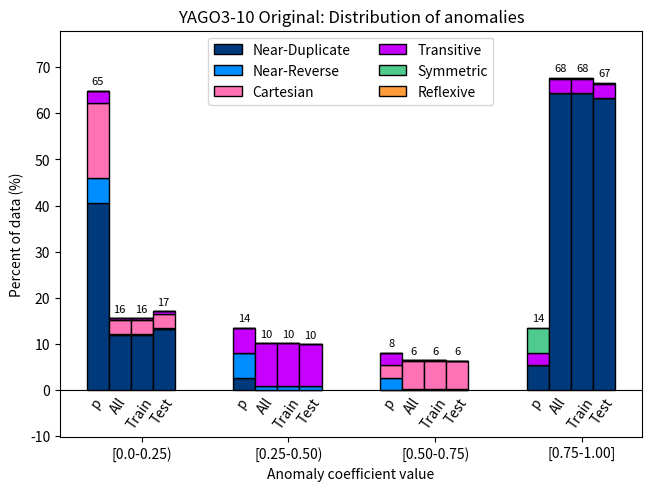
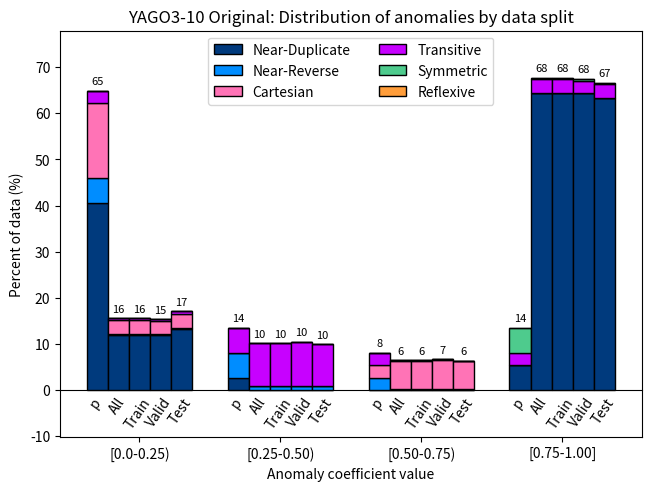
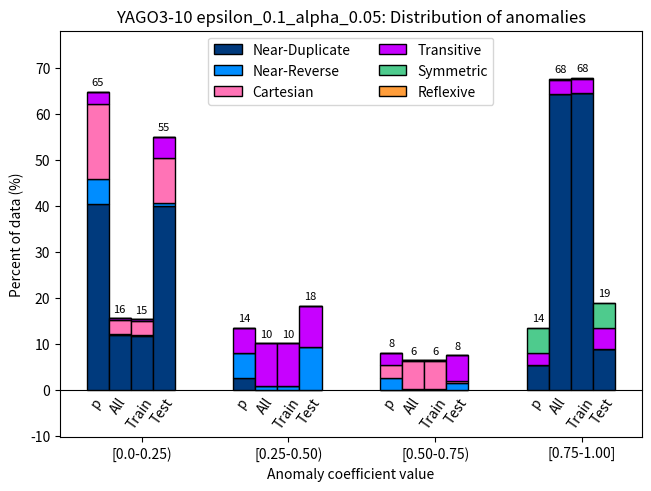
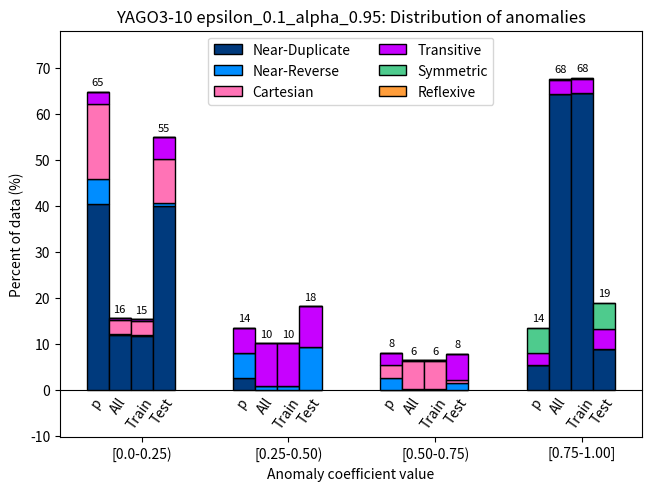
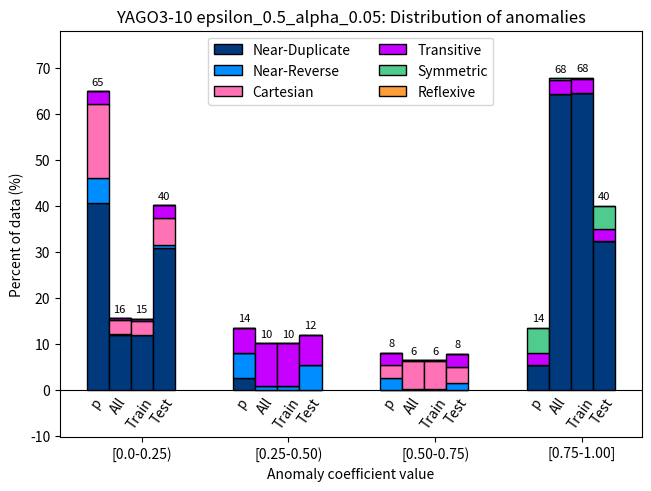
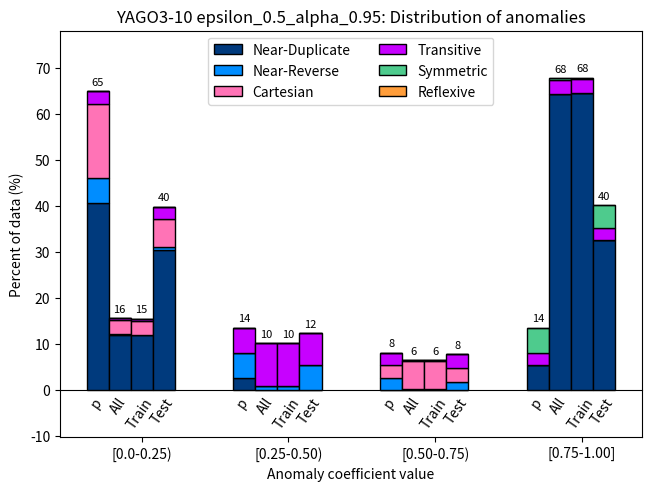
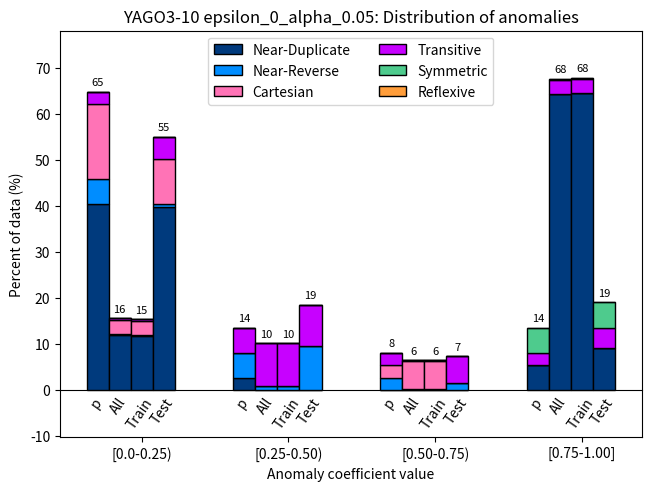
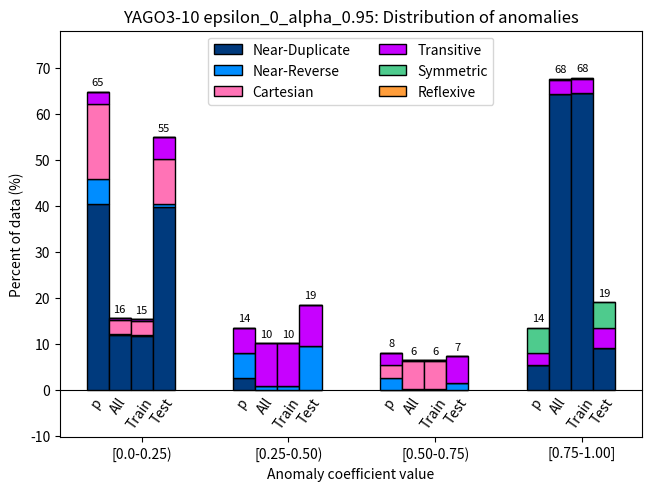
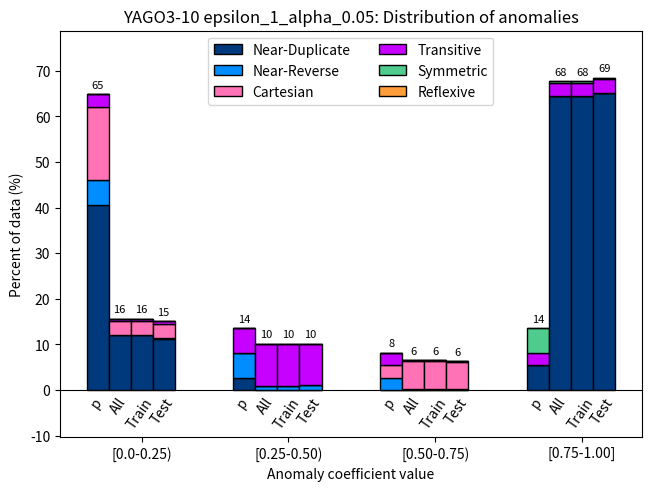
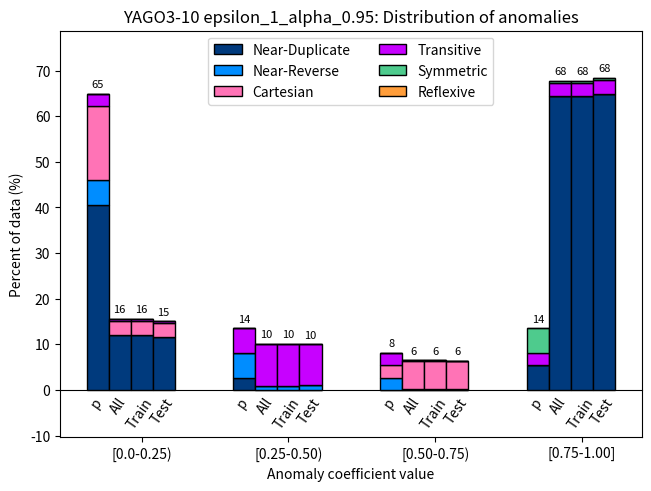

Reproduce these figures in Python, in order. (Note: this script raises an exception after producing the figures.)
from matplotlib.backends.backend_pdf import PdfPages
from matplotlib.patches import Patch
import matplotlib.pyplot as plt
import numpy as np


def main():
    # FB15k-237
    dataset_name = "FB15k-237"
    p_counts = [82, 48, 28, 26, 53]
    all_counts = [125093, 74169, 28537, 20774, 61543]
    train_counts = [103522, 64631, 25542, 19555, 58865]
    valid_counts = [9973, 4363, 1384, 563, 1252]
    test_counts = [11598, 5175, 1611, 656, 1426]
    fb15k237_percents = {
        'p': [[8.016877637130804, 5.907172995780592, 5.907172995780592, 3.375527426160338], [5.48523206751055, 7.594936708860762, 5.0632911392405076, 4.641350210970465], [24.894514767932503, 5.0632911392405076, 2.109704641350211, 6.751054852320677], [1.2658227848101264, 1.2658227848101264, 0.0, 4.641350210970465], [0.0, 0.42194092827004215, 0.0, 5.48523206751055], [0.42194092827004215, 0.42194092827004215, 0.0, 1.2658227848101264]],
        'All': [[11.32156999316385, 4.378039185337098, 1.8744598795289504, 1.5745720956029359], [9.721846018909055, 11.964877658682559, 5.053592849127424, 2.7531633324304456], [26.209869855150963, 2.5919333410723726, 1.8025513033832503, 3.197513188613293], [0.20057010924944213, 2.9040746043416013, 0.0, 10.976860271640291], [0.0, 0.06513691650866127, 0.0, 2.774768151272427], [0.05836525687162223, 0.03643797804692438, 0.0, 0.5397980110668266]],
        'Train': [[10.872609007221211, 4.424232401741912, 2.053176046891939, 1.7742498575969718], [9.380960255774212, 12.276427245833561, 5.467173805192658, 3.088767616632673], [24.479723646252516, 2.4092754901420346, 1.6849493780203222, 3.016004262903552], [0.1863182845488121, 2.8616577549932933, 0.0, 12.25768516987303], [0.0, 0.06320856990610588, 0.0, 3.054958381566617], [0.05438876945409111, 0.03638167686456094, 0.0, 0.5578523785899344]],
        'Valid': [[14.342743085258055, 3.974907328200741, 0.58169375534645, 0.12546335899629313], [12.437981180496152, 9.347020245223836, 2.0986598232107214, 0.35357855717137154], [38.842315369261485, 3.9520958083832345, 2.6803535785571713, 4.61362988309096], [0.290846877673225, 3.176504134587967, 0.0, 1.710863986313088], [0.0, 0.09694895922440833, 0.0, 0.8098089535215284], [0.07413743940690048, 0.02281151981750784, 0.0, 0.46763615625891075]],
        'Test': [[14.702433304016422, 4.109254373106615, 0.6058829277826638, 0.16124303723248315], [11.927098602560344, 10.065474445421676, 2.086387178735463, 0.3469168376820092], [38.39050131926121, 3.8551744356493693, 2.61409166422359, 4.397537379067722], [0.31271376917814914, 3.23463304993648, 0.0, 1.886054920355712], [0.0, 0.06351998436431154, 0.0, 0.7329228965112868], [0.0977230528681716, 0.0488615264340858, 0.0, 0.36157529561223495]]
    }
    wn18_percents = {
        'p': [[0.0, 0.0, 0.0, 0.0], [0.0, 0.0, 0.0, 77.77777777777779], [0.0, 0.0, 0.0, 0.0], [0.0, 0.0, 0.0, 0.0],
              [0.0, 0.0, 5.555555555555555, 16.666666666666664], [0.0, 0.0, 0.0, 0.0]],
        'All': [[0.0, 0.0, 0.0, 0.0], [0.0, 0.0, 0.0, 77.17343933651166], [0.0, 0.0, 0.0, 0.0], [0.0, 0.0, 0.0, 0.0],
                [0.0, 0.0, 0.9218050474769219, 21.90475561601141], [0.0, 0.0, 0.0, 0.0]],
        'Train': [[0.0, 0.0, 0.0, 0.0], [0.0, 0.0, 0.0, 77.2118606920151], [0.0, 0.0, 0.0, 0.0], [0.0, 0.0, 0.0, 0.0],
                  [0.0, 0.0, 0.9183976470920943, 21.869741660892803], [0.0, 0.0, 0.0, 0.0]],
        'Valid': [[0.0, 0.0, 0.0, 0.0], [0.0, 0.0, 0.0, 76.7], [0.0, 0.0, 0.0, 0.0], [0.0, 0.0, 0.0, 0.0],
                  [0.0, 0.0, 0.8200000000000001, 22.48], [0.0, 0.0, 0.0, 0.0]],
        'Test': [[0.0, 0.0, 0.0, 0.0], [0.0, 0.0, 0.0, 76.55999999999997], [0.0, 0.0, 0.0, 0.0], [0.0, 0.0, 0.0, 0.0],
                 [0.0, 0.0, 1.1199999999999999, 22.32], [0.0, 0.0, 0.0, 0.0]],
    }
    wnrr_percents = {
        'p': [[18.181818181818183, 0.0, 0.0, 0.0], [9.090909090909092, 0.0, 0.0, 0.0],
              [27.272727272727273, 0.0, 0.0, 0.0], [9.090909090909092, 0.0, 0.0, 0.0],
              [0.0, 0.0, 9.090909090909092, 27.272727272727273], [0.0, 0.0, 0.0, 0.0]],
        'All': [[12.110362031332324, 0.0, 0.0, 0.0], [40.0212896358182, 0.0, 0.0, 0.0],
                [5.169725707772867, 0.0, 0.0, 0.0], [5.528853907938454, 0.0, 0.0, 0.0],
                [0.0, 0.0, 1.5010268485962819, 35.66874186854187], [0.0, 0.0, 0.0, 0.0]],
        'Train': [[12.112627396787008, 0.0, 0.0, 0.0], [40.071399781194216, 0.0, 0.0, 0.0],
                  [5.151148730350665, 0.0, 0.0, 0.0], [5.546150745667069, 0.0, 0.0, 0.0],
                  [0.0, 0.0, 1.4959405769562963, 35.62273276904474], [0.0, 0.0, 0.0, 0.0]],
        'Valid': [[12.458800263678311, 0.0, 0.0, 0.0], [38.694792353328936, 0.0, 0.0, 0.0],
                  [5.372445616348055, 0.0, 0.0, 0.0], [5.075807514831905, 0.0, 0.0, 0.0],
                  [0.0, 0.0, 1.3513513513513513, 37.04680290046144], [0.0, 0.0, 0.0, 0.0]],
        'Test': [[11.710274409700064, 0.0, 0.0, 0.0], [39.91703892788768, 0.0, 0.0, 0.0],
                 [5.488194001276324, 0.0, 0.0, 0.0], [5.488194001276324, 0.0, 0.0, 0.0],
                 [0.0, 0.0, 1.7868538608806637, 35.60944479897894], [0.0, 0.0, 0.0, 0.0]],
    }
    fb15k_percents = {
        'p': [[0.9665427509293681, 1.1152416356877324, 1.4869888475836432, 20.07434944237923],
              [0.0, 0.0, 0.0, 66.61710037174684],
              [1.6356877323420076, 1.1895910780669146, 0.7434944237918216, 3.1970260223048297],
              [0.0, 0.0, 0.0, 0.446096654275093], [0.0, 0.0, 0.0, 2.3048327137546463],
              [0.0, 0.07434944237918216, 0.0, 0.14869888475836432]],
        'All': [[4.22989701340565, 1.228780860940236, 0.8527337292494425, 6.9491888898082195],
                [0.0, 0.0, 0.0, 74.19644621107592],
                [2.0984004066104593, 0.30090524861831797, 0.8708015528196782, 0.4255225738036819],
                [0.0, 0.0, 0.0, 0.22390592573955653], [0.0, 0.0, 0.0, 8.501670851534834],
                [0.0, 0.02026297970493724, 0.0, 0.10148375668889403]],
        'Train': [[4.228984439357373, 1.2298661677105278, 0.8575118702162099, 6.949716646451796],
                  [0.0, 0.0, 0.0, 74.23055747585617],
                  [2.103315381399257, 0.29494434348493814, 0.8753120200686341, 0.4276175534314958],
                  [0.0, 0.0, 0.0, 0.2274693568350506], [0.0, 0.0, 0.0, 8.453208373521656],
                  [0.0, 0.020904827152265795, 0.0, 0.10059154451486312]],
        'Valid': [[4.252000000000001, 1.1860000000000002, 0.8600000000000002, 7.015999999999987],
                  [0.0, 0.0, 0.0, 73.95999999999972],
                  [2.081999999999999, 0.33599999999999997, 0.8640000000000001, 0.43400000000000005],
                  [0.0, 0.0, 0.0, 0.206], [0.0, 0.0, 0.0, 8.662], [0.0, 0.01, 0.0, 0.132]],
        'Test': [[4.218652130487039, 1.25611552199895, 0.8075028355707538, 6.8883208342502975],
                 [0.0, 0.0, 0.0, 74.1175873101858],
                 [2.0720827478796693, 0.3199539537167138, 0.8396675187486246, 0.4012121006923872],
                 [0.0, 0.0, 0.0, 0.20991687968715614], [0.0, 0.0, 0.0, 8.76233684887678],
                 [0.0, 0.023700292867904725, 0.0, 0.08295102503766655]]
    }
    # single_histogram(p_counts, "FB15k-237 p Distribution")
    # anomaly_dist_histogram(all_counts, train_counts, valid_counts, test_counts, dataset_name)
    # percent_comparison(p_counts, all_counts, train_counts, valid_counts, test_counts, dataset_name)
    # stacked_bar_chart(fb15k_percents, "FB15k")
    # stacked_bar_chart(fb15k237_percents, "FB15k-237")
    # stacked_bar_chart(wn18_percents, "WN18")
    # stacked_bar_chart(wnrr_percents, "WN18RR")
    #create_all_pdf()

    # Experiment data
    create_experiment_pdf()


def create_all_pdf():
    figs = []

    # BioKG
    dataset_name = "BioKG"
    # using counts for just near-same, near-reverse, and cartesian anomalies
        # p_counts = [12, 0, 1, 0, 4]
        # all_counts = [2015813, 0, 28033, 0, 24152]
        # train_counts = [2005708, 0, 27926, 0, 24024]
        # valid_counts = [5065, 0, 55, 0, 50]
        # test_counts = [5040, 0, 52, 0, 78]
    # using counts for near-same, near-reverse, cartesian, reflexive, transitive, duplicate, and symmetric anomalies
    p_counts = [10, 0, 1, 0, 6]
    all_counts = [567911, 0, 28033, 0, 1472054]
    train_counts = [565277, 0, 27926, 0, 1464455]
    valid_counts = [1298, 0, 55, 0, 3817]
    test_counts = [1336, 0, 52, 0, 3782]
    figs.append(single_histogram(p_counts, "BioKG p Distribution"))
    figs.append(anomaly_dist_histogram(all_counts, train_counts, valid_counts, test_counts, dataset_name))
    figs.append(percent_comparison(p_counts, all_counts, train_counts, valid_counts, test_counts, dataset_name))
    #figs.append(stacked_bar_chart(percents, dataset_name))

    # FB13
    dataset_name = "FB13"
    # p_counts = [8, 2, 1, 0, 2]
    # all_counts = [200148, 66753, 66663, 0, 12309]
    # train_counts = [177747, 66753, 59423, 0, 12309]
    # valid_counts = [4464, 0, 1444, 0, 0]
    # test_counts = [17937, 0, 5796, 0, 0]
    p_counts = [7, 2, 1, 0, 3]
    all_counts = [195684, 66753, 66663, 0, 16773]
    train_counts = [173283, 66753, 59423, 0, 16773]
    valid_counts = [4464, 0, 1444, 0, 0]
    test_counts = [17937, 0, 5796, 0, 0]
    percents = {
        'p': [[23.076923076923077, 15.384615384615385, 0.0, 0.0], [0.0, 0.0, 0.0, 15.384615384615385], [30.76923076923077, 0.0, 7.6923076923076925, 0.0], [0.0, 0.0, 0.0, 0.0], [0.0, 0.0, 0.0, 7.6923076923076925], [0.0, 0.0, 0.0, 0.0]],
        'All': [[29.10085493808421, 19.299858618625912, 0.0, 0.0], [0.0, 0.0, 0.0, 3.558820723213434], [27.475981068195555, 0.0, 19.273837506830542, 0.0], [0.0, 0.0, 0.0, 0.0], [0.0, 0.0, 0.0, 1.290647145050351], [0.0, 0.0, 0.0, 0.0]],
        'Train': [[29.363884742847024, 21.108869437628073, 0.0, 0.0], [0.0, 0.0, 0.0, 3.892395456500291], [25.432277568367525, 0.0, 18.7909509474057, 0.0], [0.0, 0.0, 0.0, 0.0], [0.0, 0.0, 0.0, 1.411621847251385], [0.0, 0.0, 0.0, 0.0]],
        'Valid': [[26.167907921462422, 0.0, 0.0, 0.0], [0.0, 0.0, 0.0, 0.0], [49.39065673662831, 0.0, 24.441435341909276, 0.0], [0.0, 0.0, 0.0, 0.0], [0.0, 0.0, 0.0, 0.0], [0.0, 0.0, 0.0, 0.0]],
        'Test': [[26.32621244680403, 0.0, 0.0, 0.0], [0.0, 0.0, 0.0, 0.0], [49.2520962373067, 0.0, 24.42169131588927, 0.0], [0.0, 0.0, 0.0, 0.0], [0.0, 0.0, 0.0, 0.0], [0.0, 0.0, 0.0, 0.0]]
    }
    figs.append(single_histogram(p_counts, "FB13 p Distribution"))
    figs.append(anomaly_dist_histogram(all_counts, train_counts, valid_counts, test_counts, dataset_name))
    figs.append(percent_comparison(p_counts, all_counts, train_counts, valid_counts, test_counts, dataset_name))
    figs.append(stacked_bar_chart(percents, dataset_name))

    # FB15k
    dataset_name = "FB15k"
    # p_counts = [38, 43, 35, 18, 1211]
    # all_counts = [43655, 17499, 34833, 3626, 492600]
    # train_counts = [35585, 14275, 28276, 2970, 402036]
    # valid_counts = [3685, 1477, 2989, 336, 41513]
    # test_counts = [4385, 1747, 3568, 320, 49051]
    p_counts = [26, 32, 28, 16, 1243]
    all_counts = [35154, 9641, 10891, 2732, 533795]
    train_counts = [28686, 7892, 8885, 2237, 435442]
    valid_counts = [2959, 797, 943, 244, 45057]
    test_counts = [3509, 952, 1063, 251, 53296]
    percents = {
        'p': [[0.9665427509293681, 1.1152416356877324, 1.4869888475836432, 20.07434944237923],
              [0.0, 0.0, 0.0, 66.61710037174684],
              [1.6356877323420076, 1.1895910780669146, 0.7434944237918216, 3.1970260223048297],
              [0.0, 0.0, 0.0, 0.446096654275093], [0.0, 0.0, 0.0, 2.3048327137546463],
              [0.0, 0.07434944237918216, 0.0, 0.14869888475836432]],
        'All': [[4.22989701340565, 1.228780860940236, 0.8527337292494425, 6.9491888898082195],
                [0.0, 0.0, 0.0, 74.19644621107592],
                [2.0984004066104593, 0.30090524861831797, 0.8708015528196782, 0.4255225738036819],
                [0.0, 0.0, 0.0, 0.22390592573955653], [0.0, 0.0, 0.0, 8.501670851534834],
                [0.0, 0.02026297970493724, 0.0, 0.10148375668889403]],
        'Train': [[4.228984439357373, 1.2298661677105278, 0.8575118702162099, 6.949716646451796],
                  [0.0, 0.0, 0.0, 74.23055747585617],
                  [2.103315381399257, 0.29494434348493814, 0.8753120200686341, 0.4276175534314958],
                  [0.0, 0.0, 0.0, 0.2274693568350506], [0.0, 0.0, 0.0, 8.453208373521656],
                  [0.0, 0.020904827152265795, 0.0, 0.10059154451486312]],
        'Valid': [[4.252000000000001, 1.1860000000000002, 0.8600000000000002, 7.015999999999987],
                  [0.0, 0.0, 0.0, 73.95999999999972],
                  [2.081999999999999, 0.33599999999999997, 0.8640000000000001, 0.43400000000000005],
                  [0.0, 0.0, 0.0, 0.206], [0.0, 0.0, 0.0, 8.662], [0.0, 0.01, 0.0, 0.132]],
        'Test': [[4.218652130487039, 1.25611552199895, 0.8075028355707538, 6.8883208342502975],
                 [0.0, 0.0, 0.0, 74.1175873101858],
                 [2.0720827478796693, 0.3199539537167138, 0.8396675187486246, 0.4012121006923872],
                 [0.0, 0.0, 0.0, 0.20991687968715614], [0.0, 0.0, 0.0, 8.76233684887678],
                 [0.0, 0.023700292867904725, 0.0, 0.08295102503766655]]
    }
    figs.append(single_histogram(p_counts, "FB15k p Distribution"))
    figs.append(anomaly_dist_histogram(all_counts, train_counts, valid_counts, test_counts, dataset_name))
    figs.append(percent_comparison(p_counts, all_counts, train_counts, valid_counts, test_counts, dataset_name))
    figs.append(stacked_bar_chart(percents, dataset_name))

    # FB15k-237
    dataset_name = "FB15k-237"
    # p_counts = [95, 53, 29, 29, 31]
    # all_counts = [141590, 91518, 28811, 29440, 18757]
    # train_counts = [118392, 82075, 26344, 28145, 17159]
    # valid_counts = [10732, 4309, 1146, 594, 754]
    # test_counts = [12466, 5134, 1321, 701, 844]
    p_counts = [82, 48, 28, 26, 53]
    all_counts = [125093, 74169, 28537, 20774, 61543]
    train_counts = [103522, 64631, 25542, 19555, 58865]
    valid_counts = [9973, 4363, 1384, 563, 1252]
    test_counts = [11598, 5175, 1611, 656, 1426]
    percents = {
        'p': [[8.016877637130804, 5.907172995780592, 5.907172995780592, 3.375527426160338],
              [5.48523206751055, 7.594936708860762, 5.0632911392405076, 4.641350210970465],
              [24.894514767932503, 5.0632911392405076, 2.109704641350211, 6.751054852320677],
              [1.2658227848101264, 1.2658227848101264, 0.0, 4.641350210970465],
              [0.0, 0.42194092827004215, 0.0, 5.48523206751055],
              [0.42194092827004215, 0.42194092827004215, 0.0, 1.2658227848101264]],
        'All': [[11.32156999316385, 4.378039185337098, 1.8744598795289504, 1.5745720956029359],
                [9.721846018909055, 11.964877658682559, 5.053592849127424, 2.7531633324304456],
                [26.209869855150963, 2.5919333410723726, 1.8025513033832503, 3.197513188613293],
                [0.20057010924944213, 2.9040746043416013, 0.0, 10.976860271640291],
                [0.0, 0.06513691650866127, 0.0, 2.774768151272427],
                [0.05836525687162223, 0.03643797804692438, 0.0, 0.5397980110668266]],
        'Train': [[10.872609007221211, 4.424232401741912, 2.053176046891939, 1.7742498575969718],
                  [9.380960255774212, 12.276427245833561, 5.467173805192658, 3.088767616632673],
                  [24.479723646252516, 2.4092754901420346, 1.6849493780203222, 3.016004262903552],
                  [0.1863182845488121, 2.8616577549932933, 0.0, 12.25768516987303],
                  [0.0, 0.06320856990610588, 0.0, 3.054958381566617],
                  [0.05438876945409111, 0.03638167686456094, 0.0, 0.5578523785899344]],
        'Valid': [[14.342743085258055, 3.974907328200741, 0.58169375534645, 0.12546335899629313],
                  [12.437981180496152, 9.347020245223836, 2.0986598232107214, 0.35357855717137154],
                  [38.842315369261485, 3.9520958083832345, 2.6803535785571713, 4.61362988309096],
                  [0.290846877673225, 3.176504134587967, 0.0, 1.710863986313088],
                  [0.0, 0.09694895922440833, 0.0, 0.8098089535215284],
                  [0.07413743940690048, 0.02281151981750784, 0.0, 0.46763615625891075]],
        'Test': [[14.702433304016422, 4.109254373106615, 0.6058829277826638, 0.16124303723248315],
                 [11.927098602560344, 10.065474445421676, 2.086387178735463, 0.3469168376820092],
                 [38.39050131926121, 3.8551744356493693, 2.61409166422359, 4.397537379067722],
                 [0.31271376917814914, 3.23463304993648, 0.0, 1.886054920355712],
                 [0.0, 0.06351998436431154, 0.0, 0.7329228965112868],
                 [0.0977230528681716, 0.0488615264340858, 0.0, 0.36157529561223495]]
    }
    figs.append(single_histogram(p_counts, "FB15k-237 p Distribution"))
    figs.append(anomaly_dist_histogram(all_counts, train_counts, valid_counts, test_counts, dataset_name))
    figs.append(percent_comparison(p_counts, all_counts, train_counts, valid_counts, test_counts, dataset_name))
    figs.append(stacked_bar_chart(percents, dataset_name))

    # Hetionet
    dataset_name = "Hetionet"
    # p_counts = [22, 0, 1, 0, 1]
    # all_counts = [2050109, 0, 102240, 0, 97848]
    # train_counts = [2039827, 0, 101737, 0, 97382]
    # valid_counts = [5164, 0, 238, 0, 224]
    # test_counts = [5118, 0, 265, 0, 242]
    p_counts = [17, 0, 2, 3, 2]
    all_counts = [1568554, 0, 163930, 154193, 363520]
    train_counts = [1560662, 0, 163150, 153445, 361689]
    valid_counts = [3950, 0, 379, 386, 911]
    test_counts = [3942, 0, 401, 362, 920]
    figs.append(single_histogram(p_counts, "Hetionet p Distribution"))
    figs.append(anomaly_dist_histogram(all_counts, train_counts, valid_counts, test_counts, dataset_name))
    figs.append(percent_comparison(p_counts, all_counts, train_counts, valid_counts, test_counts, dataset_name))
    #figs.append(stacked_bar_chart(percents, dataset_name))

    # NELL-995
    dataset_name = "NELL-995"
    # p_counts = [154, 24, 11, 10, 1]
    # all_counts = [123018, 19352, 7573, 3468, 802]
    # train_counts = [121075, 17244, 7089, 3468, 802]
    # valid_counts = [971, 1054, 242, 0, 0]
    # test_counts = [972, 1054, 242, 0, 0]
    p_counts = [129, 31, 14, 22, 4]
    all_counts = [98104, 24683, 10101, 14369, 6956]
    train_counts = [96161, 22575, 9617, 14369, 6956]
    valid_counts = [230, 254, 59, 0, 0]
    test_counts = [1713, 1854, 425, 0, 0]
    percents = {
        'p': [[12.0, 5.5, 6.0, 0.5], [7.0, 4.0, 2.0, 0.0], [42.5, 0.0, 0.0, 0.5], [4.5, 2.0, 2.0, 1.0], [1.5, 3.0, 3.5, 2.5], [0.0, 0.0, 0.0, 0.0]],
        'All': [[16.665261683515656, 3.3019265561269155, 3.486735878298198, 0.28661656280598913], [9.757932210643718, 6.719277881890632, 1.5400776847606883, 0.0], [37.06042940608119, 0.0, 0.0, 0.5200599171276092], [2.742310959517032, 1.4862560225143147, 2.6223470135461993, 3.7428751142899754], [0.3942598872987362, 3.1385162081017812, 3.7798369787242323, 2.7552800347571216], [0.0, 0.0, 0.0, 0.0]],
        'Train': [[16.875559534467325, 2.8801827923943395, 3.4427237135718007, 0.29530057857534175], [10.053581688691725, 6.157217493552826, 1.586739534200083, 0.0], [36.885180186801016, 0.0, 0.0, 0.535816886917249], [2.8253985221609055, 1.5312871631101432, 2.701799863707425, 3.85627814374858], [0.4062053207552212, 3.2336081454856425, 3.894359892569382, 2.838760539291011], [0.0, 0.0, 0.0, 0.0]],
        'Valid': [[9.94475138121547, 14.917127071823206, 5.70902394106814, 0.0], [0.0, 27.07182320441989, 0.0, 0.0], [42.3572744014733, 0.0, 0.0, 0.0], [0.0, 0.0, 0.0, 0.0], [0.0, 0.0, 0.0, 0.0], [0.0, 0.0, 0.0, 0.0]],
        'Test': [[9.69438877755511, 17.53507014028056, 4.8346693386773545, 0.0], [0.0, 25.025050100200403, 0.0, 0.0], [42.91082164328657, 0.0, 0.0, 0.0], [0.0, 0.0, 0.0, 0.0], [0.0, 0.0, 0.0, 0.0], [0.0, 0.0, 0.0, 0.0]],
    }
    figs.append(single_histogram(p_counts, "NELL-995 p Distribution"))
    figs.append(anomaly_dist_histogram(all_counts, train_counts, valid_counts, test_counts, dataset_name))
    figs.append(percent_comparison(p_counts, all_counts, train_counts, valid_counts, test_counts, dataset_name))
    figs.append(stacked_bar_chart(percents, dataset_name))

    # WN11
    dataset_name = "WN11"
    # p_counts = [2, 0, 0, 1, 8]
    # all_counts = [2851, 0, 0, 40161, 82722]
    # train_counts = [2758, 0, 0, 36178, 73645]
    # valid_counts = [14, 0, 0, 816, 1779]
    # test_counts = [79, 0, 0, 3167, 7298]
    p_counts = [1, 0, 0, 1, 9]
    all_counts = [1169, 0, 0, 40161, 84404]
    train_counts = [1099, 0, 0, 36178, 75304]
    valid_counts = [12, 0, 0, 816, 1781]
    test_counts = [58, 0, 0, 3167, 7319]
    percents = {
    'p': [[0.0, 0.0, 0.0, 0.0], [0.0, 0.0, 9.090909090909092, 72.72727272727273], [9.090909090909092, 0.0, 0.0, 0.0], [0.0, 0.0, 0.0, 0.0], [0.0, 0.0, 0.0, 9.090909090909092], [0.0, 0.0, 0.0, 0.0]],
    'All': [[0.0, 0.0, 0.0, 0.0], [0.0, 0.0, 31.941241032656244, 65.79127364117899], [0.9297405634116468, 0.0, 0.0, 0.0], [0.0, 0.0, 0.0, 0.0], [0.0, 0.0, 0.0, 1.3377447627531136], [0.0, 0.0, 0.0, 0.0]],
    'Train': [[0.0, 0.0, 0.0, 0.0], [0.0, 0.0, 32.13508496105027, 65.41512333342216], [0.9761860349437294, 0.0, 0.0, 0.0], [0.0, 0.0, 0.0, 0.0], [0.0, 0.0, 0.0, 1.4736056705838463], [0.0, 0.0, 0.0, 0.0]],
    'Valid': [[0.0, 0.0, 0.0, 0.0], [0.0, 0.0, 31.276351092372558, 68.1870448447681], [0.45994633959371406, 0.0, 0.0, 0.0], [0.0, 0.0, 0.0, 0.0], [0.0, 0.0, 0.0, 0.07665772326561901], [0.0, 0.0, 0.0, 0.0]],
    'Test': [[0.0, 0.0, 0.0, 0.0], [0.0, 0.0, 30.036039453717756, 69.21471927162368], [0.5500758725341426, 0.0, 0.0, 0.0], [0.0, 0.0, 0.0, 0.0], [0.0, 0.0, 0.0, 0.19916540212443096], [0.0, 0.0, 0.0, 0.0]]
    }
    figs.append(single_histogram(p_counts, "WN11 p Distribution"))
    figs.append(anomaly_dist_histogram(all_counts, train_counts, valid_counts, test_counts, dataset_name))
    figs.append(percent_comparison(p_counts, all_counts, train_counts, valid_counts, test_counts, dataset_name))
    figs.append(stacked_bar_chart(percents, dataset_name))

    # WN18
    dataset_name = "WN18"
    # p_counts = [4, 0, 0, 0, 14]
    # all_counts = [34569, 0, 0, 0, 116873]
    # train_counts = [32232, 0, 0, 0, 109210]
    # valid_counts = [1165, 0, 0, 0, 3835]
    # test_counts = [1172, 0, 0, 0, 3828]
    p_counts = [0, 0, 0, 1, 17]
    all_counts = [0, 0, 0, 1396, 150046]
    train_counts = [0, 0, 0, 1299, 140143]
    valid_counts = [0, 0, 0, 41, 4959]
    test_counts = [0, 0, 0, 56, 4944]
    percents = {
        'p': [[0.0, 0.0, 0.0, 0.0], [0.0, 0.0, 0.0, 77.77777777777779], [0.0, 0.0, 0.0, 0.0], [0.0, 0.0, 0.0, 0.0],
              [0.0, 0.0, 5.555555555555555, 16.666666666666664], [0.0, 0.0, 0.0, 0.0]],
        'All': [[0.0, 0.0, 0.0, 0.0], [0.0, 0.0, 0.0, 77.17343933651166], [0.0, 0.0, 0.0, 0.0], [0.0, 0.0, 0.0, 0.0],
                [0.0, 0.0, 0.9218050474769219, 21.90475561601141], [0.0, 0.0, 0.0, 0.0]],
        'Train': [[0.0, 0.0, 0.0, 0.0], [0.0, 0.0, 0.0, 77.2118606920151], [0.0, 0.0, 0.0, 0.0], [0.0, 0.0, 0.0, 0.0],
                  [0.0, 0.0, 0.9183976470920943, 21.869741660892803], [0.0, 0.0, 0.0, 0.0]],
        'Valid': [[0.0, 0.0, 0.0, 0.0], [0.0, 0.0, 0.0, 76.7], [0.0, 0.0, 0.0, 0.0], [0.0, 0.0, 0.0, 0.0],
                  [0.0, 0.0, 0.8200000000000001, 22.48], [0.0, 0.0, 0.0, 0.0]],
        'Test': [[0.0, 0.0, 0.0, 0.0], [0.0, 0.0, 0.0, 76.55999999999997], [0.0, 0.0, 0.0, 0.0], [0.0, 0.0, 0.0, 0.0],
                 [0.0, 0.0, 1.1199999999999999, 22.32], [0.0, 0.0, 0.0, 0.0]],
    }
    figs.append(single_histogram(p_counts, "WN18 p Distribution"))
    figs.append(anomaly_dist_histogram(all_counts, train_counts, valid_counts, test_counts, dataset_name))
    figs.append(percent_comparison(p_counts, all_counts, train_counts, valid_counts, test_counts, dataset_name))
    figs.append(stacked_bar_chart(percents, dataset_name))

    # WN18RR
    dataset_name = "WN18RR"
    # p_counts = [11, 0, 0, 0, 0]
    # all_counts = [93003, 0, 0, 0, 0]
    # train_counts = [86835, 0, 0, 0, 0]
    # valid_counts = [3034, 0, 0, 0, 0]
    # test_counts = [3134, 0, 0, 0, 0]
    p_counts = [7, 0, 0, 1, 3]
    all_counts = [58434, 0, 0, 1396, 33173]
    train_counts = [54603, 0, 0, 1299, 30933]
    valid_counts = [1869, 0, 0, 41, 1124]
    test_counts = [1962, 0, 0, 56, 1116]
    percents = {
        'p': [[18.181818181818183, 0.0, 0.0, 0.0], [9.090909090909092, 0.0, 0.0, 0.0],
              [27.272727272727273, 0.0, 0.0, 0.0], [9.090909090909092, 0.0, 0.0, 0.0],
              [0.0, 0.0, 9.090909090909092, 27.272727272727273], [0.0, 0.0, 0.0, 0.0]],
        'All': [[12.110362031332324, 0.0, 0.0, 0.0], [40.0212896358182, 0.0, 0.0, 0.0],
                [5.169725707772867, 0.0, 0.0, 0.0], [5.528853907938454, 0.0, 0.0, 0.0],
                [0.0, 0.0, 1.5010268485962819, 35.66874186854187], [0.0, 0.0, 0.0, 0.0]],
        'Train': [[12.112627396787008, 0.0, 0.0, 0.0], [40.071399781194216, 0.0, 0.0, 0.0],
                  [5.151148730350665, 0.0, 0.0, 0.0], [5.546150745667069, 0.0, 0.0, 0.0],
                  [0.0, 0.0, 1.4959405769562963, 35.62273276904474], [0.0, 0.0, 0.0, 0.0]],
        'Valid': [[12.458800263678311, 0.0, 0.0, 0.0], [38.694792353328936, 0.0, 0.0, 0.0],
                  [5.372445616348055, 0.0, 0.0, 0.0], [5.075807514831905, 0.0, 0.0, 0.0],
                  [0.0, 0.0, 1.3513513513513513, 37.04680290046144], [0.0, 0.0, 0.0, 0.0]],
        'Test': [[11.710274409700064, 0.0, 0.0, 0.0], [39.91703892788768, 0.0, 0.0, 0.0],
                 [5.488194001276324, 0.0, 0.0, 0.0], [5.488194001276324, 0.0, 0.0, 0.0],
                 [0.0, 0.0, 1.7868538608806637, 35.60944479897894], [0.0, 0.0, 0.0, 0.0]],
    }
    figs.append(single_histogram(p_counts, "WN18RR p Distribution"))
    figs.append(anomaly_dist_histogram(all_counts, train_counts, valid_counts, test_counts, dataset_name))
    figs.append(percent_comparison(p_counts, all_counts, train_counts, valid_counts, test_counts, dataset_name))
    figs.append(stacked_bar_chart(percents, dataset_name))

    # YAGO3-10
    dataset_name = "YAGO3-10"
    # p_counts = [28, 5, 1, 2, 1]
    # all_counts = [302091, 16396, 66771, 379733, 324049]
    # train_counts = [299243, 16261, 66163, 376349, 321024]
    # valid_counts = [1395, 63, 311, 1698, 1533]
    # test_counts = [1453, 72, 297, 1686, 1492]
    p_counts = [23, 6, 1, 3, 4]
    all_counts = [164316, 116160, 66771, 381053, 360740]
    train_counts = [162747, 115088, 66163, 377651, 357391]
    valid_counts = [748, 544, 311, 1709, 1688]
    test_counts = [821, 528, 297, 1693, 1661]
    percents = {
        'p': [[40.54054054054053, 2.7027027027027026, 0.0, 5.405405405405405], [5.405405405405405, 5.405405405405405, 2.7027027027027026, 0.0], [16.216216216216214, 0.0, 2.7027027027027026, 0.0], [2.7027027027027026, 5.405405405405405, 2.7027027027027026, 2.7027027027027026], [0.0, 0.0, 0.0, 5.405405405405405], [0.0, 0.0, 0.0, 0.0]],
        'All': [[11.960350400352603, 0.0017446558436788363, 0.0, 64.38634026298391], [0.15187688239183134, 0.9447770513479763, 0.2377323146991846, 0.0], [3.014398001909939, 0.0, 6.131179754646294, 0.0], [0.469312421949607, 9.211966502607801, 0.12120766913979283, 2.9694042459413796], [0.0, 0.0, 0.0, 0.39970983618599865], [0.0, 0.0, 0.0, 0.0]],
        'Train': [[11.953959074733095, 0.0017608244365361803, 0.0, 64.3912181198102], [0.15198695136417556, 0.9458407473309609, 0.23780397390272837, 0.0], [3.0152728351126927, 0.0, 6.1316540628707, 0.0], [0.4693060498220641, 9.21022390272835, 0.12066281138790036, 2.970696174377224], [0.0, 0.0, 0.0, 0.39961447212336887], [0.0, 0.0, 0.0, 0.0]],
        'Valid': [[12.0, 0.0, 0.0, 64.41999999999999], [0.08, 0.86, 0.2, 0.0], [2.8, 0.0, 6.22, 0.0], [0.45999999999999996, 9.64, 0.22, 2.6599999999999997], [0.0, 0.0, 0.0, 0.44], [0.0, 0.0, 0.0, 0.0]],
        'Test': [[13.3, 0.0, 0.0, 63.3], [0.2, 0.8, 0.26, 0.0], [3.04, 0.0, 5.94, 0.0], [0.48, 9.159999999999998, 0.13999999999999999, 3.0], [0.0, 0.0, 0.0, 0.37999999999999995], [0.0, 0.0, 0.0, 0.0]]
    }
    figs.append(single_histogram(p_counts, "YAGO3-10 p Distribution"))
    figs.append(anomaly_dist_histogram(all_counts, train_counts, valid_counts, test_counts, dataset_name))
    figs.append(percent_comparison(p_counts, all_counts, train_counts, valid_counts, test_counts, dataset_name))
    figs.append(stacked_bar_chart(percents, dataset_name))

    # save all of the figures to one pdf
    with PdfPages('C:/Users/lklec/OneDrive/Desktop/Anomaly Papers/Histograms/output.pdf') as pdf:
        for fig in figs:
            pdf.savefig(fig, bbox_inches='tight')


# Graphs for Carlos' Research (No Validation Split)
def create_experiment_pdf():
    figs = []
    dataset_name = "YAGO3-10 Original"
    percents = {
    'p': [[40.54054054054053, 2.7027027027027026, 0.0, 5.405405405405405], [5.405405405405405, 5.405405405405405, 2.7027027027027026, 0.0], [16.216216216216214, 0.0, 2.7027027027027026, 0.0], [2.7027027027027026, 5.405405405405405, 2.7027027027027026, 2.7027027027027026], [0.0, 0.0, 0.0, 5.405405405405405], [0.0, 0.0, 0.0, 0.0]],
    'All': [[11.960350400352603, 0.0017446558436788363, 0.0, 64.38634026298391], [0.15187688239183134, 0.9447770513479763, 0.2377323146991846, 0.0], [3.014398001909939, 0.0, 6.131179754646294, 0.0], [0.469312421949607, 9.211966502607801, 0.12120766913979283, 2.9694042459413796], [0.0, 0.0, 0.0, 0.39970983618599865], [0.0, 0.0, 0.0, 0.0]],
    'Train': [[11.954171432788458, 0.0017527028522932734, 0.0, 64.39135087266153], [0.151654920482639, 0.9454448175344083, 0.23762960776355116, 0.0], [3.0142799158702633, 0.0, 6.132061547544371, 0.0], [0.4692631268218885, 9.212206191653445, 0.12112099184531937, 2.9692631268218883], [0.0, 0.0, 0.0, 0.3998007453599498], [0.0, 0.0, 0.0, 0.0]],
    'Test': [[13.3, 0.0, 0.0, 63.3], [0.2, 0.8, 0.26, 0.0], [3.04, 0.0, 5.94, 0.0], [0.48, 9.159999999999998, 0.13999999999999999, 3.0], [0.0, 0.0, 0.0, 0.37999999999999995], [0.0, 0.0, 0.0, 0.0]],
    }
    figs.append(stacked_bar_chart_no_valid(percents, dataset_name))

    dataset_name = "YAGO3-10 Original"
    percents = {
    'p': [[40.54054054054053, 2.7027027027027026, 0.0, 5.405405405405405], [5.405405405405405, 5.405405405405405, 2.7027027027027026, 0.0], [16.216216216216214, 0.0, 2.7027027027027026, 0.0], [2.7027027027027026, 5.405405405405405, 2.7027027027027026, 2.7027027027027026], [0.0, 0.0, 0.0, 5.405405405405405], [0.0, 0.0, 0.0, 0.0]],
    'All': [[11.960350400352603, 0.0017446558436788363, 0.0, 64.38634026298391], [0.15187688239183134, 0.9447770513479763, 0.2377323146991846, 0.0], [3.014398001909939, 0.0, 6.131179754646294, 0.0], [0.469312421949607, 9.211966502607801, 0.12120766913979283, 2.9694042459413796], [0.0, 0.0, 0.0, 0.39970983618599865], [0.0, 0.0, 0.0, 0.0]],
    'Train': [[11.953959074733095, 0.0017608244365361803, 0.0, 64.3912181198102], [0.15198695136417556, 0.9458407473309609, 0.23780397390272837, 0.0], [3.0152728351126927, 0.0, 6.1316540628707, 0.0], [0.4693060498220641, 9.21022390272835, 0.12066281138790036, 2.970696174377224], [0.0, 0.0, 0.0, 0.39961447212336887], [0.0, 0.0, 0.0, 0.0]],
    'Valid': [[12.0, 0.0, 0.0, 64.41999999999999], [0.08, 0.86, 0.2, 0.0], [2.8, 0.0, 6.22, 0.0], [0.45999999999999996, 9.64, 0.22, 2.6599999999999997], [0.0, 0.0, 0.0, 0.44], [0.0, 0.0, 0.0, 0.0]],
    'Test': [[13.3, 0.0, 0.0, 63.3], [0.2, 0.8, 0.26, 0.0], [3.04, 0.0, 5.94, 0.0], [0.48, 9.159999999999998, 0.13999999999999999, 3.0], [0.0, 0.0, 0.0, 0.37999999999999995], [0.0, 0.0, 0.0, 0.0]],
    }
    figs.append(stacked_bar_chart(percents, dataset_name))

    dataset_name = "YAGO3-10 epsilon_0.1_alpha_0.05"
    percents = {
    'p': [[40.54054054054053, 2.7027027027027026, 0.0, 5.405405405405405], [5.405405405405405, 5.405405405405405, 2.7027027027027026, 0.0], [16.216216216216214, 0.0, 2.7027027027027026, 0.0], [2.7027027027027026, 5.405405405405405, 2.7027027027027026, 2.7027027027027026], [0.0, 0.0, 0.0, 5.405405405405405], [0.0, 0.0, 0.0, 0.0]],
    'All': [[11.960350400352603, 0.0017446558436788363, 0.0, 64.38634026298391], [0.15187688239183134, 0.9447770513479763, 0.2377323146991846, 0.0], [3.014398001909939, 0.0, 6.131179754646294, 0.0], [0.469312421949607, 9.211966502607801, 0.12120766913979283, 2.9694042459413796], [0.0, 0.0, 0.0, 0.39970983618599865], [0.0, 0.0, 0.0, 0.0]],
    'Train': [[11.830570671350385, 0.0017527044691196534, 0.0, 64.64204701122375], [0.14971786070427356, 0.9061482105348608, 0.23172598033834577, 0.0], [2.9832875016489258, 0.0, 6.157896533242808, 0.0], [0.4499838105455616, 9.212952670522002, 0.09556851736884005, 2.9624395432267656], [0.0, 0.0, 0.0, 0.3759089848243467], [0.0, 0.0, 0.0, 0.0]],
    'Test': [[40.091981603679265, 0.0, 0.0, 8.958208358328335], [0.619876024795041, 9.318136372725455, 1.5396920615876826, 0.0], [9.758048390321935, 0.0, 0.33993201359728054, 0.0], [4.6590681863627275, 8.998200359928013, 5.678864227154569, 4.4791041791641675], [0.0, 0.0, 0.0, 5.558888222355529], [0.0, 0.0, 0.0, 0.0]],
    }
    figs.append(stacked_bar_chart_no_valid(percents, dataset_name))

    dataset_name = "YAGO3-10 epsilon_0.1_alpha_0.95"
    percents = {
    'p': [[40.54054054054053, 2.7027027027027026, 0.0, 5.405405405405405], [5.405405405405405, 5.405405405405405, 2.7027027027027026, 0.0], [16.216216216216214, 0.0, 2.7027027027027026, 0.0], [2.7027027027027026, 5.405405405405405, 2.7027027027027026, 2.7027027027027026], [0.0, 0.0, 0.0, 5.405405405405405], [0.0, 0.0, 0.0, 0.0]],
    'All': [[11.960350400352603, 0.0017446558436788363, 0.0, 64.38634026298391], [0.15187688239183134, 0.9447770513479763, 0.2377323146991846, 0.0], [3.014398001909939, 0.0, 6.131179754646294, 0.0], [0.469312421949607, 9.211966502607801, 0.12120766913979283, 2.9694042459413796], [0.0, 0.0, 0.0, 0.39970983618599865], [0.0, 0.0, 0.0, 0.0]],
    'Train': [[11.830755166557662, 0.0017527044691196534, 0.0, 64.64232375403468], [0.14981010830791144, 0.9064249533457744, 0.23154148513106998, 0.0], [2.98356424445984, 0.0, 6.156328323980964, 0.0], [0.4501683057528373, 9.213229413332915, 0.09584526017975367, 2.9626240384340417], [0.0, 0.0, 0.0, 0.3756322420134331], [0.0, 0.0, 0.0, 0.0]],
    'Test': [[40.05198960207957, 0.0, 0.0, 8.898220355928814], [0.599880023995201, 9.258148370325934, 1.5796840631873625, 0.0], [9.698060387922414, 0.0, 0.6798640271945611, 0.0], [4.619076184763047, 8.938212357528494, 5.618876224755049, 4.439112177564487], [0.0, 0.0, 0.0, 5.618876224755049], [0.0, 0.0, 0.0, 0.0]],
    }
    figs.append(stacked_bar_chart_no_valid(percents, dataset_name))

    dataset_name = "YAGO3-10 epsilon_0.5_alpha_0.05"
    percents = {
    'p': [[40.54054054054053, 2.7027027027027026, 0.0, 5.405405405405405], [5.405405405405405, 5.405405405405405, 2.7027027027027026, 0.0], [16.216216216216214, 0.0, 2.7027027027027026, 0.0], [2.7027027027027026, 5.405405405405405, 2.7027027027027026, 2.7027027027027026], [0.0, 0.0, 0.0, 5.405405405405405], [0.0, 0.0, 0.0, 0.0]],
    'All': [[11.960350400352603, 0.0017446558436788363, 0.0, 64.38634026298391], [0.15187688239183134, 0.9447770513479763, 0.2377323146991846, 0.0], [3.014398001909939, 0.0, 6.131179754646294, 0.0], [0.469312421949607, 9.211966502607801, 0.12120766913979283, 2.9694042459413796], [0.0, 0.0, 0.0, 0.39970983618599865], [0.0, 0.0, 0.0, 0.0]],
    'Train': [[11.873558054645638, 0.0017527044691196534, 0.0, 64.53384057215654], [0.1495333654969978, 0.9243209884515224, 0.23135698992379425, 0.0], [3.000537803529209, 0.0, 6.144151640300764, 0.0], [0.45911632330571134, 9.224022382958546, 0.10820643906722914, 2.9710185703650884], [0.0, 0.0, 0.0, 0.3785841653298451], [0.0, 0.0, 0.0, 0.0]],
    'Test': [[30.773845230953803, 0.0, 0.0, 32.41351729654069], [0.6598680263947211, 5.378924215156969, 1.6196760647870425, 0.0], [6.01879624075185, 0.0, 3.3193361327734454, 0.0], [2.6794641071785645, 6.598680263947211, 2.9394121175764845, 2.6194761047790442], [0.0, 0.0, 0.0, 4.979004199160167], [0.0, 0.0, 0.0, 0.0]],
    }
    figs.append(stacked_bar_chart_no_valid(percents, dataset_name))

    dataset_name = "YAGO3-10 epsilon_0.5_alpha_0.95"
    percents = {
    'p': [[40.54054054054053, 2.7027027027027026, 0.0, 5.405405405405405], [5.405405405405405, 5.405405405405405, 2.7027027027027026, 0.0], [16.216216216216214, 0.0, 2.7027027027027026, 0.0], [2.7027027027027026, 5.405405405405405, 2.7027027027027026, 2.7027027027027026], [0.0, 0.0, 0.0, 5.405405405405405], [0.0, 0.0, 0.0, 0.0]],
    'All': [[11.960350400352603, 0.0017446558436788363, 0.0, 64.38634026298391], [0.15187688239183134, 0.9447770513479763, 0.2377323146991846, 0.0], [3.014398001909939, 0.0, 6.131179754646294, 0.0], [0.469312421949607, 9.211966502607801, 0.12120766913979283, 2.9694042459413796], [0.0, 0.0, 0.0, 0.39970983618599865], [0.0, 0.0, 0.0, 0.0]],
    'Train': [[11.875034016303841, 0.0017527044691196534, 0.0, 64.53347158174199], [0.14962561310063568, 0.9243209884515224, 0.23126474232015637, 0.0], [3.000630051132847, 0.0, 6.144889621129867, 0.0], [0.45902407570207343, 9.222454173696702, 0.10811419146359125, 2.9708340751578124], [0.0, 0.0, 0.0, 0.3785841653298451], [0.0, 0.0, 0.0, 0.0]],
    'Test': [[30.453909218156372, 0.0, 0.0, 32.49350129974005], [0.6398720255948811, 5.378924215156969, 1.6396720655868824, 0.0], [5.9988002399520095, 0.0, 3.159368126374725, 0.0], [2.699460107978404, 6.938612277544491, 2.959408118376325, 2.659468106378724], [0.0, 0.0, 0.0, 4.979004199160168], [0.0, 0.0, 0.0, 0.0]],
    }
    figs.append(stacked_bar_chart_no_valid(percents, dataset_name))

    dataset_name = "YAGO3-10 epsilon_0_alpha_0.05"
    percents = {
    'p': [[40.54054054054053, 2.7027027027027026, 0.0, 5.405405405405405], [5.405405405405405, 5.405405405405405, 2.7027027027027026, 0.0], [16.216216216216214, 0.0, 2.7027027027027026, 0.0], [2.7027027027027026, 5.405405405405405, 2.7027027027027026, 2.7027027027027026], [0.0, 0.0, 0.0, 5.405405405405405], [0.0, 0.0, 0.0, 0.0]],
    'All': [[11.960350400352603, 0.0017446558436788363, 0.0, 64.38634026298391], [0.15187688239183134, 0.9447770513479763, 0.2377323146991846, 0.0], [3.014398001909939, 0.0, 6.131179754646294, 0.0], [0.469312421949607, 9.211966502607801, 0.12120766913979283, 2.9694042459413796], [0.0, 0.0, 0.0, 0.39970983618599865], [0.0, 0.0, 0.0, 0.0]],
    'Train': [[11.83167764259404, 0.0017527044691196534, 0.0, 64.64167802080921], [0.14981010830791144, 0.9055024773093956, 0.23181822794198365, 0.0], [2.9827340160270985, 0.0, 6.159464742504651, 0.0], [0.4497070677346479, 9.212399184900173, 0.09510727935065066, 2.962162800415852], [0.0, 0.0, 0.0, 0.3761857276352603], [0.0, 0.0, 0.0, 0.0]],
    'Test': [[39.85202959408119, 0.0, 0.0, 9.038192361527694], [0.599880023995201, 9.458108378324336, 1.5196960607878425, 0.0], [9.878024395120974, 0.0, 0.0, 0.0], [4.719056188762248, 9.118176364727056, 5.778844231153769, 4.539092181563687], [0.0, 0.0, 0.0, 5.498900219956009], [0.0, 0.0, 0.0, 0.0]],
    }
    figs.append(stacked_bar_chart_no_valid(percents, dataset_name))

    dataset_name = "YAGO3-10 epsilon_0_alpha_0.95"
    percents = {
    'p': [[40.54054054054053, 2.7027027027027026, 0.0, 5.405405405405405], [5.405405405405405, 5.405405405405405, 2.7027027027027026, 0.0], [16.216216216216214, 0.0, 2.7027027027027026, 0.0], [2.7027027027027026, 5.405405405405405, 2.7027027027027026, 2.7027027027027026], [0.0, 0.0, 0.0, 5.405405405405405], [0.0, 0.0, 0.0, 0.0]],
    'All': [[11.960350400352603, 0.0017446558436788363, 0.0, 64.38634026298391], [0.15187688239183134, 0.9447770513479763, 0.2377323146991846, 0.0], [3.014398001909939, 0.0, 6.131179754646294, 0.0], [0.469312421949607, 9.211966502607801, 0.12120766913979283, 2.9694042459413796], [0.0, 0.0, 0.0, 0.39970983618599865], [0.0, 0.0, 0.0, 0.0]],
    'Train': [[11.832046633008593, 0.0017527044691196534, 0.0, 64.64167802080921], [0.14981010830791144, 0.9055024773093956, 0.23172598033834577, 0.0], [2.9827340160270985, 0.0, 6.159464742504651, 0.0], [0.44961482013101006, 9.212399184900173, 0.0950150317470128, 2.962162800415852], [0.0, 0.0, 0.0, 0.3760934800316225], [0.0, 0.0, 0.0, 0.0]],
    'Test': [[39.772045590881824, 0.0, 0.0, 9.038192361527694], [0.599880023995201, 9.458108378324336, 1.5396920615876826, 0.0], [9.878024395120974, 0.0, 0.0, 0.0], [4.739052189562088, 9.118176364727056, 5.798840231953609, 4.539092181563687], [0.0, 0.0, 0.0, 5.518896220755849], [0.0, 0.0, 0.0, 0.0]],
    }
    figs.append(stacked_bar_chart_no_valid(percents, dataset_name))

    dataset_name = "YAGO3-10 epsilon_1_alpha_0.05"
    percents = {
    'p': [[40.54054054054053, 2.7027027027027026, 0.0, 5.405405405405405], [5.405405405405405, 5.405405405405405, 2.7027027027027026, 0.0], [16.216216216216214, 0.0, 2.7027027027027026, 0.0], [2.7027027027027026, 5.405405405405405, 2.7027027027027026, 2.7027027027027026], [0.0, 0.0, 0.0, 5.405405405405405], [0.0, 0.0, 0.0, 0.0]],
    'All': [[11.960350400352603, 0.0017446558436788363, 0.0, 64.38634026298391], [0.15187688239183134, 0.9447770513479763, 0.2377323146991846, 0.0], [3.014398001909939, 0.0, 6.131179754646294, 0.0], [0.469312421949607, 9.211966502607801, 0.12120766913979283, 2.9694042459413796], [0.0, 0.0, 0.0, 0.39970983618599865], [0.0, 0.0, 0.0, 0.0]],
    'Train': [[11.963591715796202, 0.0017527044691196534, 0.0, 64.38264674979406], [0.15230079360613408, 0.9442464708373038, 0.2377220745748077, 0.0], [3.013452468038511, 0.0, 6.13215945182784, 0.0], [0.46898681689496413, 9.212768175314727, 0.12112110357653184, 2.9696348563105204], [0.0, 0.0, 0.0, 0.39961661895928097], [0.0, 0.0, 0.0, 0.0]],
    'Test': [[11.257748450309936, 0.0, 0.0, 65.1869626074785], [0.059988002399520096, 1.0597880423915218, 0.23995200959808036, 0.0], [3.2193561287742454, 0.0, 5.91881623675265, 0.0], [0.5398920215956808, 9.038192361527695, 0.13997200559888023, 2.919416116776645], [0.0, 0.0, 0.0, 0.41991601679664065], [0.0, 0.0, 0.0, 0.0]],
    }
    figs.append(stacked_bar_chart_no_valid(percents, dataset_name))

    dataset_name = "YAGO3-10 epsilon_1_alpha_0.95"
    percents = {
    'p': [[40.54054054054053, 2.7027027027027026, 0.0, 5.405405405405405], [5.405405405405405, 5.405405405405405, 2.7027027027027026, 0.0], [16.216216216216214, 0.0, 2.7027027027027026, 0.0], [2.7027027027027026, 5.405405405405405, 2.7027027027027026, 2.7027027027027026], [0.0, 0.0, 0.0, 5.405405405405405], [0.0, 0.0, 0.0, 0.0]],
    'All': [[11.960350400352603, 0.0017446558436788363, 0.0, 64.38634026298391], [0.15187688239183134, 0.9447770513479763, 0.2377323146991846, 0.0], [3.014398001909939, 0.0, 6.131179754646294, 0.0], [0.469312421949607, 9.211966502607801, 0.12120766913979283, 2.9694042459413796], [0.0, 0.0, 0.0, 0.39970983618599865], [0.0, 0.0, 0.0, 0.0]],
    'Train': [[11.96248474455255, 0.001660456865481777, 0.0, 64.38430720665954], [0.15202405079522047, 0.9438774804227523, 0.2379065697820835, 0.0], [3.0140059536603387, 0.0, 6.131236975791461, 0.0], [0.4700015405349808, 9.213413908540192, 0.12121335118016971, 2.96834338985959], [0.0, 0.0, 0.0, 0.3995243713556431], [0.0, 0.0, 0.0, 0.0]],
    'Test': [[11.497700459908021, 0.01999600079984003, 0.0, 64.82703459308138], [0.11997600479904019, 1.139772045590882, 0.19996000799840033, 0.0], [3.0993801239752052, 0.0, 6.11877624475105, 0.0], [0.3199360127974405, 8.898220355928814, 0.11997600479904018, 3.1993601279744053], [0.0, 0.0, 0.0, 0.4399120175964807], [0.0, 0.0, 0.0, 0.0]],
    }
    figs.append(stacked_bar_chart_no_valid(percents, dataset_name))

    # save all of the figures to one pdf
    with PdfPages('C:/Users/lklec/OneDrive/Desktop/Anomaly Papers/Histograms/experiment.pdf') as pdf:
        for fig in figs:
            pdf.savefig(fig, bbox_inches='tight')


def anomaly_dist_histogram(all_counts, train_counts, valid_counts, test_counts, dataset_name):
    bins = [0.0, 0.2, 0.4, 0.6, 0.8, 1.0]
    counts = [all_counts, train_counts, valid_counts, test_counts]

    fig, ax_dict = plt.subplot_mosaic(
        [
            ['All Triples', 'Training'],
            ['Validation', 'Test']
        ],
        layout="constrained")

    itr = 0
    for k, ax in ax_dict.items():
        values, bns, bars = ax.hist(bins[:-1], bins, weights=counts[itr], rwidth=.99)
        ax.bar_label(bars, fmt='%d')
        ax.margins(y=0.1)
        itr += 1

    kw = dict(ha="center", va="center", fontsize=14, color="black")
    for k, ax in ax_dict.items():
        ax.text(0.5, 0.75, k, transform=ax.transAxes, **kw)

    fig.suptitle(dataset_name + " Anomaly Distribution Across Splits")
    #plt.show()
    return fig


def single_histogram(counts, title):
    bins = [0.0, 0.2, 0.4, 0.6, 0.8, 1.0]
    fig, ax = plt.subplots(layout='constrained')
    values, bns, bars = ax.hist(bins[:-1], bins, weights=counts, rwidth=.99)
    ax.bar_label(bars)
    ax.set_xlabel("Anomaly Coefficient")
    ax.set_ylabel("Number of Relations, p")
    ax.set_title(title)
    #plt.show()
    return fig


def percentify(counts, total):
    for c in range(len(counts)):
        counts[c] = counts[c]/total * 100
    return counts


def percent_comparison(p_counts, all_counts, train_counts, valid_counts, test_counts, dataset_name):
    p_count = sum(p_counts)
    all_count = sum(all_counts)
    train_count = sum(train_counts)
    valid_count = sum(valid_counts)
    test_count = sum(test_counts)
    labels = ("[0.0-0.2)", "[0.2-0.4)", "[0.4-0.6)", "[0.6-0.8)", "[0.8-1.0]")
    percents = {
        'p': percentify(p_counts, p_count),
        'All': percentify(all_counts, all_count),
        'Train': percentify(train_counts, train_count),
        'Valid': percentify(valid_counts, valid_count),
        'Test': percentify(test_counts, test_count)
    }
    x = np.arange(len(labels))
    width = 0.15
    multiplier = 0
    fig, ax = plt.subplots(layout='constrained')
    curr_color = 0
    colors = ["silver", "purple", "xkcd:turquoise", "xkcd:orange", "yellowgreen"]

    for attribute, measurement in percents.items():
        offset = width * multiplier
        rects = ax.bar(x + offset, measurement, width, label=attribute, color=colors[curr_color])
        ax.bar_label(rects, padding=3, fmt='{:.0f}', fontsize=8)
        multiplier += 1
        curr_color += 1

    ax.set_ylabel('Percent of data (%)')
    ax.set_xlabel('Anomaly coefficient value')
    ax.set_title(dataset_name + ': Distribution of anomalies by data split')
    ax.set_xticks(x + width*2, labels)
    ax.margins(y=0.2)
    ax.legend(loc='upper left', ncols=5)

    #plt.show()
    return fig


def stacked_bar_chart(percents, dataset_name):
    labels = ("[0.0-0.25)", "[0.25-0.50)", "[0.50-0.75)", "[0.75-1.00]")

    # access: [anomaly type][histogram bucket]
        # anomaly types: [near-duplicate, near-reverse, cartesian, transitive, symmetric, reflexive]
        # histogram buckets: ["[0.0-0.25)", "[0.25-0.50)", "[0.50-0.75)", "[0.75-1.00]"]
    '''
        percents = {
            'p': [[2, 3, 0, 5], [0, 5, 10, 30], [0, 13, 10, 10], [0, 4, 5, 6], [20, 30, 0, 40], [10, 10, 0, 10], [2, 0, 5, 3]],
            'All': [[15, 5, 10, 30], [2, 3, 4, 5], [10, 13, 10, 10], [3, 4, 5, 6], [20, 30, 19, 40], [10, 10, 10, 10], [2, 3, 5, 3]],
            'Train': [[10, 13, 10, 10], [2, 3, 4, 5], [15, 5, 10, 30], [3, 4, 5, 6], [20, 30, 19, 40], [10, 10, 10, 10], [2, 3, 5, 3]],
            'Valid': [[20, 30, 19, 40], [2, 3, 4, 5], [15, 5, 10, 30], [10, 13, 10, 10], [3, 4, 5, 6], [10, 10, 10, 10], [2, 3, 5, 3]],
            'Test': [[10, 10, 10, 10], [2, 3, 5, 3], [2, 3, 4, 5], [15, 5, 10, 30], [10, 13, 10, 10], [3, 4, 5, 6], [20, 30, 19, 40]],
        }
    '''

    x = np.arange(len(labels))
    width = 0.15
    multiplier = 0
    fig, ax = plt.subplots(layout='constrained')
    curr_color = 0
    colors = ["#003a7d", "#008dff", "#ff73b6", "#c701ff", "#4ecb8d", "#ff9d3a", "#f9e858", "#d83034"]
    hatch = ['xx', 'oo', '++', '..', '\\\\\\', '///', '--']
    #color_vary = [0.125, 0.28, 0.42, 0.57, 0.71, 0.86, 1.0]
    color_vary = [0.2, 0.4, 0.6, 0.8, 1.0]

    for attribute, measurement in percents.items():
        color_cnt = 0
        bottom = np.zeros(4)
        for msmt in measurement:
            offset = width * multiplier
            rects = ax.bar(x + offset, msmt, width, label=attribute, bottom=bottom, color=colors[color_cnt], linewidth=1, edgecolor="black") #hatch=hatch[color_cnt])#color_vary[curr_color]) )
            bottom += msmt
            color_cnt += 1
        ax.bar_label(rects, padding=3, fmt='{:.0f}', fontsize=8) #fmt='{:.0f}%', fontsize=7)
        multiplier += 1
        curr_color += 1

    ax.set_ylabel('Percent of data (%)')
    ax.set_xticks(x + width * 2, labels)

    x20 = []
    sec_labels = []
    for i in range(4):
        #sec_labels.extend(["\n\np", "\n\nAll", "\n\nTrain", "\n\nValid", "\n\nTest"])
        sec_labels.extend(["p", "All", "Train", "Valid", "Test"])
        for j in range(5):
            x20.append(j * width + i - 0.01)# - 0.1)

    secax = ax.secondary_xaxis(location=0.115)
    secax.set_xticks(x20, sec_labels)
    secax.tick_params(axis='x', rotation=55, length=0)

    ax.use_sticky_edges = False
    ax.margins(y=0.15)
    ax.set_xlabel('Anomaly coefficient value')#, labelpad=30.0)
    ax.set_title(dataset_name + ': Distribution of anomalies by data split')

    legend_elements = [Patch(facecolor=colors[0], edgecolor='black', label='Near-Duplicate'),
                       Patch(facecolor=colors[1], edgecolor='black', label='Near-Reverse'),
                       Patch(facecolor=colors[2], edgecolor='black', label='Cartesian'),
                       Patch(facecolor=colors[3], edgecolor='black', label='Transitive'),
                       Patch(facecolor=colors[4], edgecolor='black', label='Symmetric'),
                       Patch(facecolor=colors[5], edgecolor='black', label='Reflexive')]
    ax.legend(handles=legend_elements, ncols=2)

    #plt.show()
    return fig


def stacked_bar_chart_no_valid(percents, dataset_name):
    labels = ("[0.0-0.25)", "[0.25-0.50)", "[0.50-0.75)", "[0.75-1.00]")

    # access: [anomaly type][histogram bucket]
        # anomaly types: [near-duplicate, near-reverse, cartesian, transitive, symmetric, reflexive]
        # histogram buckets: ["[0.0-0.25)", "[0.25-0.50)", "[0.50-0.75)", "[0.75-1.00]"]

    x = np.arange(len(labels))
    width = 0.15
    multiplier = 0
    fig, ax = plt.subplots(layout='constrained')
    curr_color = 0
    colors = ["#003a7d", "#008dff", "#ff73b6", "#c701ff", "#4ecb8d", "#ff9d3a", "#f9e858", "#d83034"]

    for attribute, measurement in percents.items():
        color_cnt = 0
        bottom = np.zeros(4)
        for msmt in measurement:
            offset = width * multiplier
            rects = ax.bar(x + offset, msmt, width, label=attribute, bottom=bottom, color=colors[color_cnt], linewidth=1, edgecolor="black")
            bottom += msmt
            color_cnt += 1
        ax.bar_label(rects, padding=3, fmt='{:.0f}', fontsize=8)
        multiplier += 1
        curr_color += 1

    ax.set_ylabel('Percent of data (%)')
    ax.set_xticks(x + width * 2, labels)

    x20 = []
    sec_labels = []
    for i in range(4):
        sec_labels.extend(["p", "All", "Train", "Test"])
        for j in range(4):
            x20.append(j * width + i - 0.01)

    secax = ax.secondary_xaxis(location=0.115)
    secax.set_xticks(x20, sec_labels)
    secax.tick_params(axis='x', rotation=55, length=0)

    ax.use_sticky_edges = False
    ax.margins(y=0.15)
    ax.set_xlabel('Anomaly coefficient value')
    ax.set_title(dataset_name + ': Distribution of anomalies')

    legend_elements = [Patch(facecolor=colors[0], edgecolor='black', label='Near-Duplicate'),
                       Patch(facecolor=colors[1], edgecolor='black', label='Near-Reverse'),
                       Patch(facecolor=colors[2], edgecolor='black', label='Cartesian'),
                       Patch(facecolor=colors[3], edgecolor='black', label='Transitive'),
                       Patch(facecolor=colors[4], edgecolor='black', label='Symmetric'),
                       Patch(facecolor=colors[5], edgecolor='black', label='Reflexive')]
    ax.legend(handles=legend_elements, ncols=2)

    #plt.show()
    return fig


if __name__ == '__main__':
    main()
